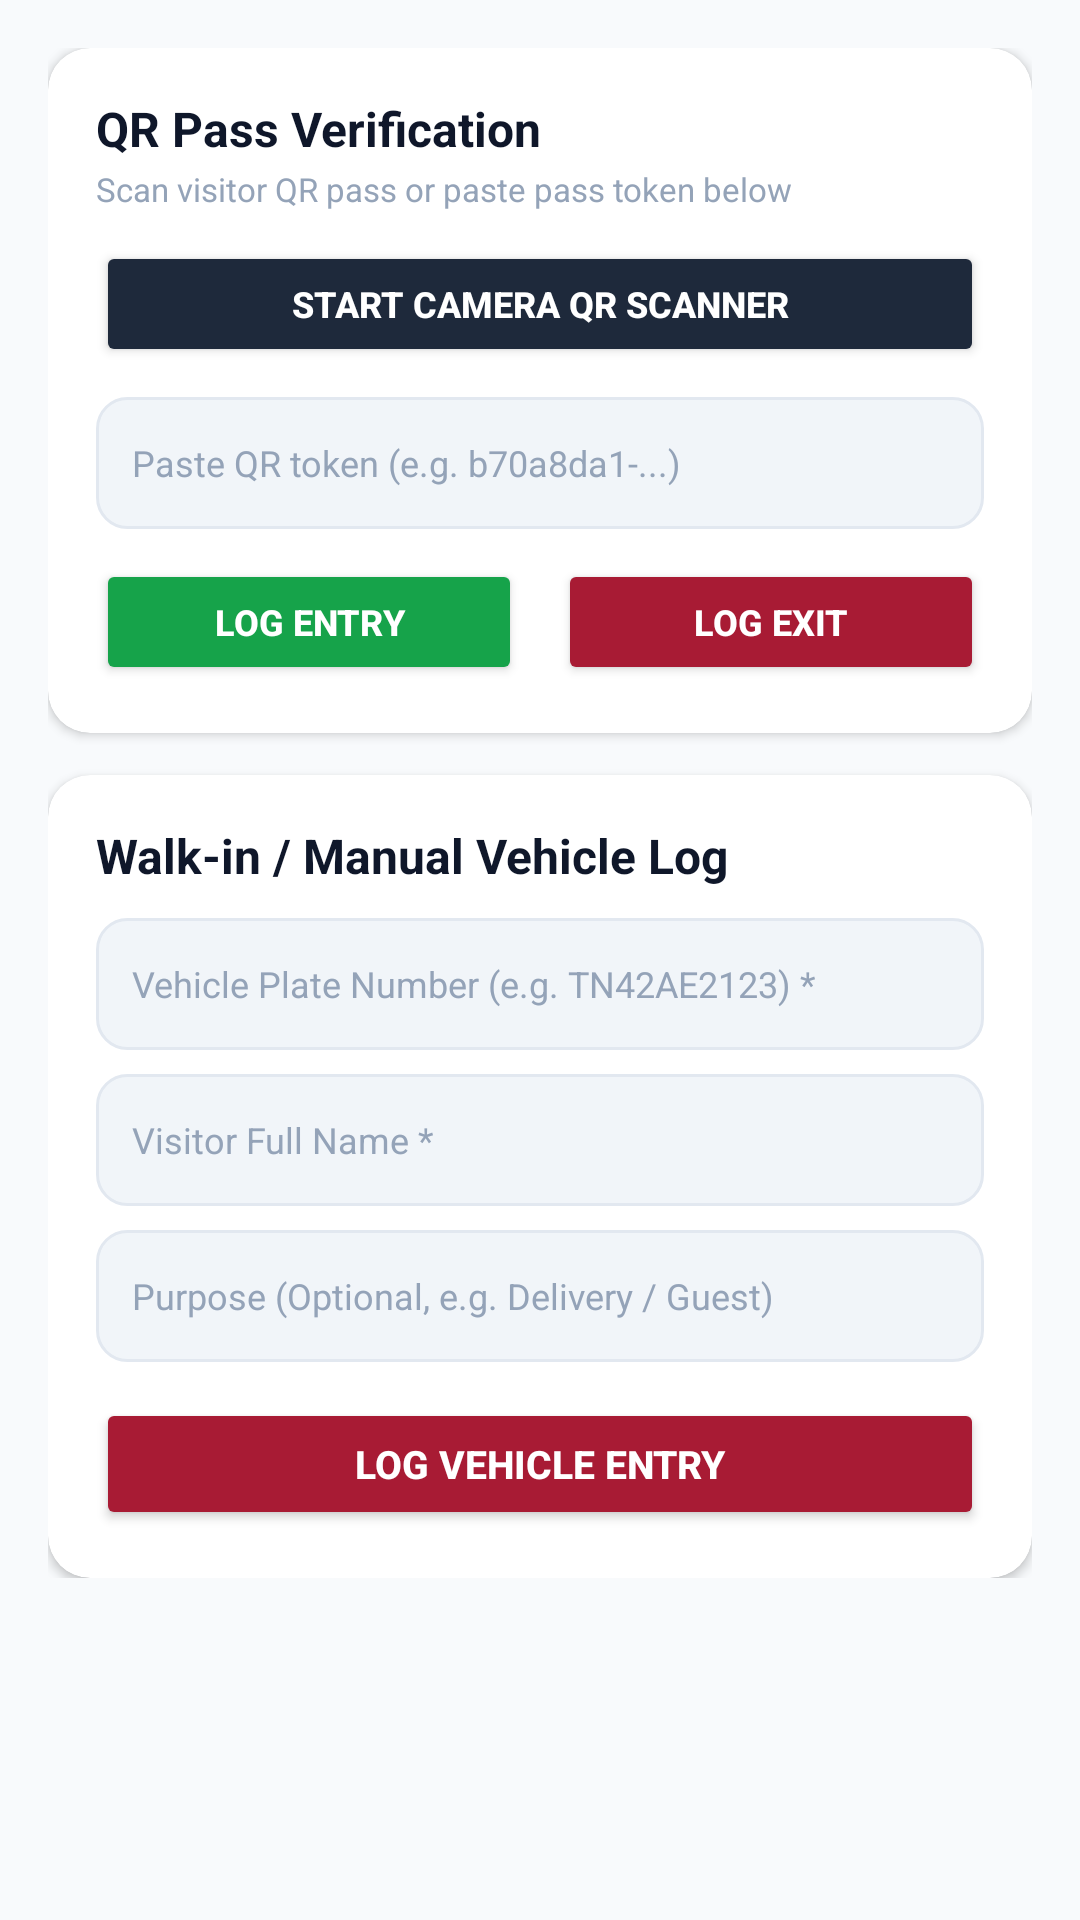

Reconstruct the res/layout file that produces this screen, plus the resources it refers to.
<!-- AndroidManifest.xml: application theme Theme.VVAS -->
<!-- res/layout/fragment_guard_gate_check.xml -->
<?xml version="1.0" encoding="utf-8"?>
<ScrollView xmlns:android="http://schemas.android.com/apk/res/android"
    xmlns:app="http://schemas.android.com/apk/res-auto"
    android:layout_width="match_parent"
    android:layout_height="match_parent"
    android:background="@color/bg_screen">

    <LinearLayout
        android:layout_width="match_parent"
        android:layout_height="wrap_content"
        android:orientation="vertical"
        android:padding="16dp">

        
        <androidx.cardview.widget.CardView
            android:id="@+id/cardGateResult"
            android:layout_width="match_parent"
            android:layout_height="wrap_content"
            android:layout_marginBottom="12dp"
            android:visibility="gone"
            app:cardCornerRadius="12dp"
            app:cardElevation="2dp">

            <LinearLayout
                android:id="@+id/layoutGateResult"
                android:layout_width="match_parent"
                android:layout_height="wrap_content"
                android:background="#DCFCE7"
                android:orientation="vertical"
                android:padding="14dp">

                <TextView
                    android:id="@+id/tvGateResultTitle"
                    android:layout_width="wrap_content"
                    android:layout_height="wrap_content"
                    android:text="ENTRY APPROVED"
                    android:textColor="#166534"
                    android:textSize="14sp"
                    android:textStyle="bold" />

                <TextView
                    android:id="@+id/tvGateResultMessage"
                    android:layout_width="wrap_content"
                    android:layout_height="wrap_content"
                    android:layout_marginTop="4dp"
                    android:textColor="#14532D"
                    android:textSize="12sp" />
            </LinearLayout>
        </androidx.cardview.widget.CardView>

        
        <androidx.cardview.widget.CardView
            android:layout_width="match_parent"
            android:layout_height="wrap_content"
            android:layout_marginBottom="14dp"
            app:cardBackgroundColor="@color/bg_card"
            app:cardCornerRadius="14dp"
            app:cardElevation="2dp">

            <LinearLayout
                android:layout_width="match_parent"
                android:layout_height="wrap_content"
                android:orientation="vertical"
                android:padding="16dp">

                <TextView
                    android:layout_width="wrap_content"
                    android:layout_height="wrap_content"
                    android:text="QR Pass Verification"
                    android:textColor="@color/text_primary"
                    android:textSize="16sp"
                    android:textStyle="bold" />

                <TextView
                    android:layout_width="wrap_content"
                    android:layout_height="wrap_content"
                    android:layout_marginTop="2dp"
                    android:text="Scan visitor QR pass or paste pass token below"
                    android:textColor="@color/text_muted"
                    android:textSize="11sp" />

                <androidx.camera.view.PreviewView
                    android:id="@+id/qrPreviewView"
                    android:layout_width="match_parent"
                    android:layout_height="200dp"
                    android:layout_marginTop="10dp"
                    android:visibility="gone" />

                <Button
                    android:id="@+id/btnToggleQrScanner"
                    android:layout_width="match_parent"
                    android:layout_height="42dp"
                    android:layout_marginTop="10dp"
                    android:backgroundTint="#1E293B"
                    android:text="Start Camera QR Scanner"
                    android:textColor="@color/white"
                    android:textSize="12sp"
                    android:textStyle="bold"
                    app:cornerRadius="10dp" />

                <EditText
                    android:id="@+id/etQrToken"
                    android:layout_width="match_parent"
                    android:layout_height="44dp"
                    android:layout_marginTop="10dp"
                    android:background="@drawable/bg_input_field"
                    android:hint="Paste QR token (e.g. b70a8da1-...)"
                    android:inputType="text"
                    android:paddingHorizontal="12dp"
                    android:textColor="@color/text_primary"
                    android:textColorHint="@color/text_muted"
                    android:textSize="12sp" />

                <LinearLayout
                    android:layout_width="match_parent"
                    android:layout_height="wrap_content"
                    android:layout_marginTop="10dp"
                    android:orientation="horizontal">

                    <Button
                        android:id="@+id/btnVerifyQrEntry"
                        android:layout_width="0dp"
                        android:layout_height="42dp"
                        android:layout_marginEnd="6dp"
                        android:layout_weight="1"
                        android:backgroundTint="#16A34A"
                        android:text="Log Entry"
                        android:textColor="@color/white"
                        android:textSize="12sp"
                        android:textStyle="bold"
                        app:cornerRadius="10dp" />

                    <Button
                        android:id="@+id/btnVerifyQrExit"
                        android:layout_width="0dp"
                        android:layout_height="42dp"
                        android:layout_marginStart="6dp"
                        android:layout_weight="1"
                        android:backgroundTint="@color/primary_crimson"
                        android:text="Log Exit"
                        android:textColor="@color/white"
                        android:textSize="12sp"
                        android:textStyle="bold"
                        app:cornerRadius="10dp" />
                </LinearLayout>
            </LinearLayout>
        </androidx.cardview.widget.CardView>

        
        <androidx.cardview.widget.CardView
            android:layout_width="match_parent"
            android:layout_height="wrap_content"
            app:cardBackgroundColor="@color/bg_card"
            app:cardCornerRadius="14dp"
            app:cardElevation="2dp">

            <LinearLayout
                android:layout_width="match_parent"
                android:layout_height="wrap_content"
                android:orientation="vertical"
                android:padding="16dp">

                <TextView
                    android:layout_width="wrap_content"
                    android:layout_height="wrap_content"
                    android:text="Walk-in / Manual Vehicle Log"
                    android:textColor="@color/text_primary"
                    android:textSize="16sp"
                    android:textStyle="bold" />

                <EditText
                    android:id="@+id/etManualVehicle"
                    android:layout_width="match_parent"
                    android:layout_height="44dp"
                    android:layout_marginTop="10dp"
                    android:background="@drawable/bg_input_field"
                    android:hint="Vehicle Plate Number (e.g. TN42AE2123) *"
                    android:inputType="textCapCharacters"
                    android:paddingHorizontal="12dp"
                    android:textColor="@color/text_primary"
                    android:textColorHint="@color/text_muted"
                    android:textSize="12sp" />

                <EditText
                    android:id="@+id/etManualVisitor"
                    android:layout_width="match_parent"
                    android:layout_height="44dp"
                    android:layout_marginTop="8dp"
                    android:background="@drawable/bg_input_field"
                    android:hint="Visitor Full Name *"
                    android:inputType="textPersonName"
                    android:paddingHorizontal="12dp"
                    android:textColor="@color/text_primary"
                    android:textColorHint="@color/text_muted"
                    android:textSize="12sp" />

                <EditText
                    android:id="@+id/etManualPurpose"
                    android:layout_width="match_parent"
                    android:layout_height="44dp"
                    android:layout_marginTop="8dp"
                    android:background="@drawable/bg_input_field"
                    android:hint="Purpose (Optional, e.g. Delivery / Guest)"
                    android:inputType="text"
                    android:paddingHorizontal="12dp"
                    android:textColor="@color/text_primary"
                    android:textColorHint="@color/text_muted"
                    android:textSize="12sp" />

                <Button
                    android:id="@+id/btnSubmitManualEntry"
                    android:layout_width="match_parent"
                    android:layout_height="44dp"
                    android:layout_marginTop="12dp"
                    android:backgroundTint="@color/primary_crimson"
                    android:text="Log Vehicle Entry"
                    android:textColor="@color/white"
                    android:textSize="13sp"
                    android:textStyle="bold"
                    app:cornerRadius="10dp" />
            </LinearLayout>
        </androidx.cardview.widget.CardView>

    </LinearLayout>
</ScrollView>
<!-- resources referenced by this layout -->
<resources>
  <color name="bg_card">#FFFFFF</color>
  <color name="bg_screen">#F8FAFC</color>
  <color name="primary_crimson">#A81B34</color>
  <color name="text_muted">#94A3B8</color>
  <color name="text_primary">#0F172A</color>
  <color name="white">#FFFFFF</color>
  <!-- drawable bg_input_field (drawable) -->
  <?xml version="1.0" encoding="utf-8"?>
  <selector xmlns:android="http://schemas.android.com/apk/res/android">
      <item android:state_focused="true">
          <shape android:shape="rectangle">
              <solid android:color="@color/white" />
              <corners android:radius="10dp" />
              <stroke android:width="2dp" android:color="@color/primary_crimson" />
          </shape>
      </item>
      <item>
          <shape android:shape="rectangle">
              <solid android:color="@color/bg_input" />
              <corners android:radius="10dp" />
              <stroke android:width="1dp" android:color="@color/border_light" />
          </shape>
      </item>
  </selector>
  <style name="Theme.VVAS" parent="Theme.Material3.DayNight.NoActionBar">
          
          <item name="colorPrimary">@color/primary_crimson</item>
          <item name="colorOnPrimary">@color/white</item>
          <item name="colorPrimaryContainer">@color/primary_crimson_subtle</item>
          <item name="colorOnPrimaryContainer">@color/primary_crimson_dark</item>
  
          
          <item name="colorSecondary">@color/primary_crimson_light</item>
          <item name="colorOnSecondary">@color/white</item>
          <item name="android:colorBackground">@color/bg_screen</item>
          <item name="colorSurface">@color/bg_card</item>
          <item name="colorOnSurface">@color/text_primary</item>
  
          
          <item name="android:statusBarColor">@color/primary_crimson_dark</item>
          <item name="android:windowLightStatusBar" tools:targetApi="m">false</item>
      </style>
  <color name="bg_input">#F1F5F9</color>
  <color name="border_light">#E2E8F0</color>
  <color name="primary_crimson_subtle">#FEE2E2</color>
  <color name="primary_crimson_dark">#881328</color>
  <color name="primary_crimson_light">#E11D48</color>
</resources>
